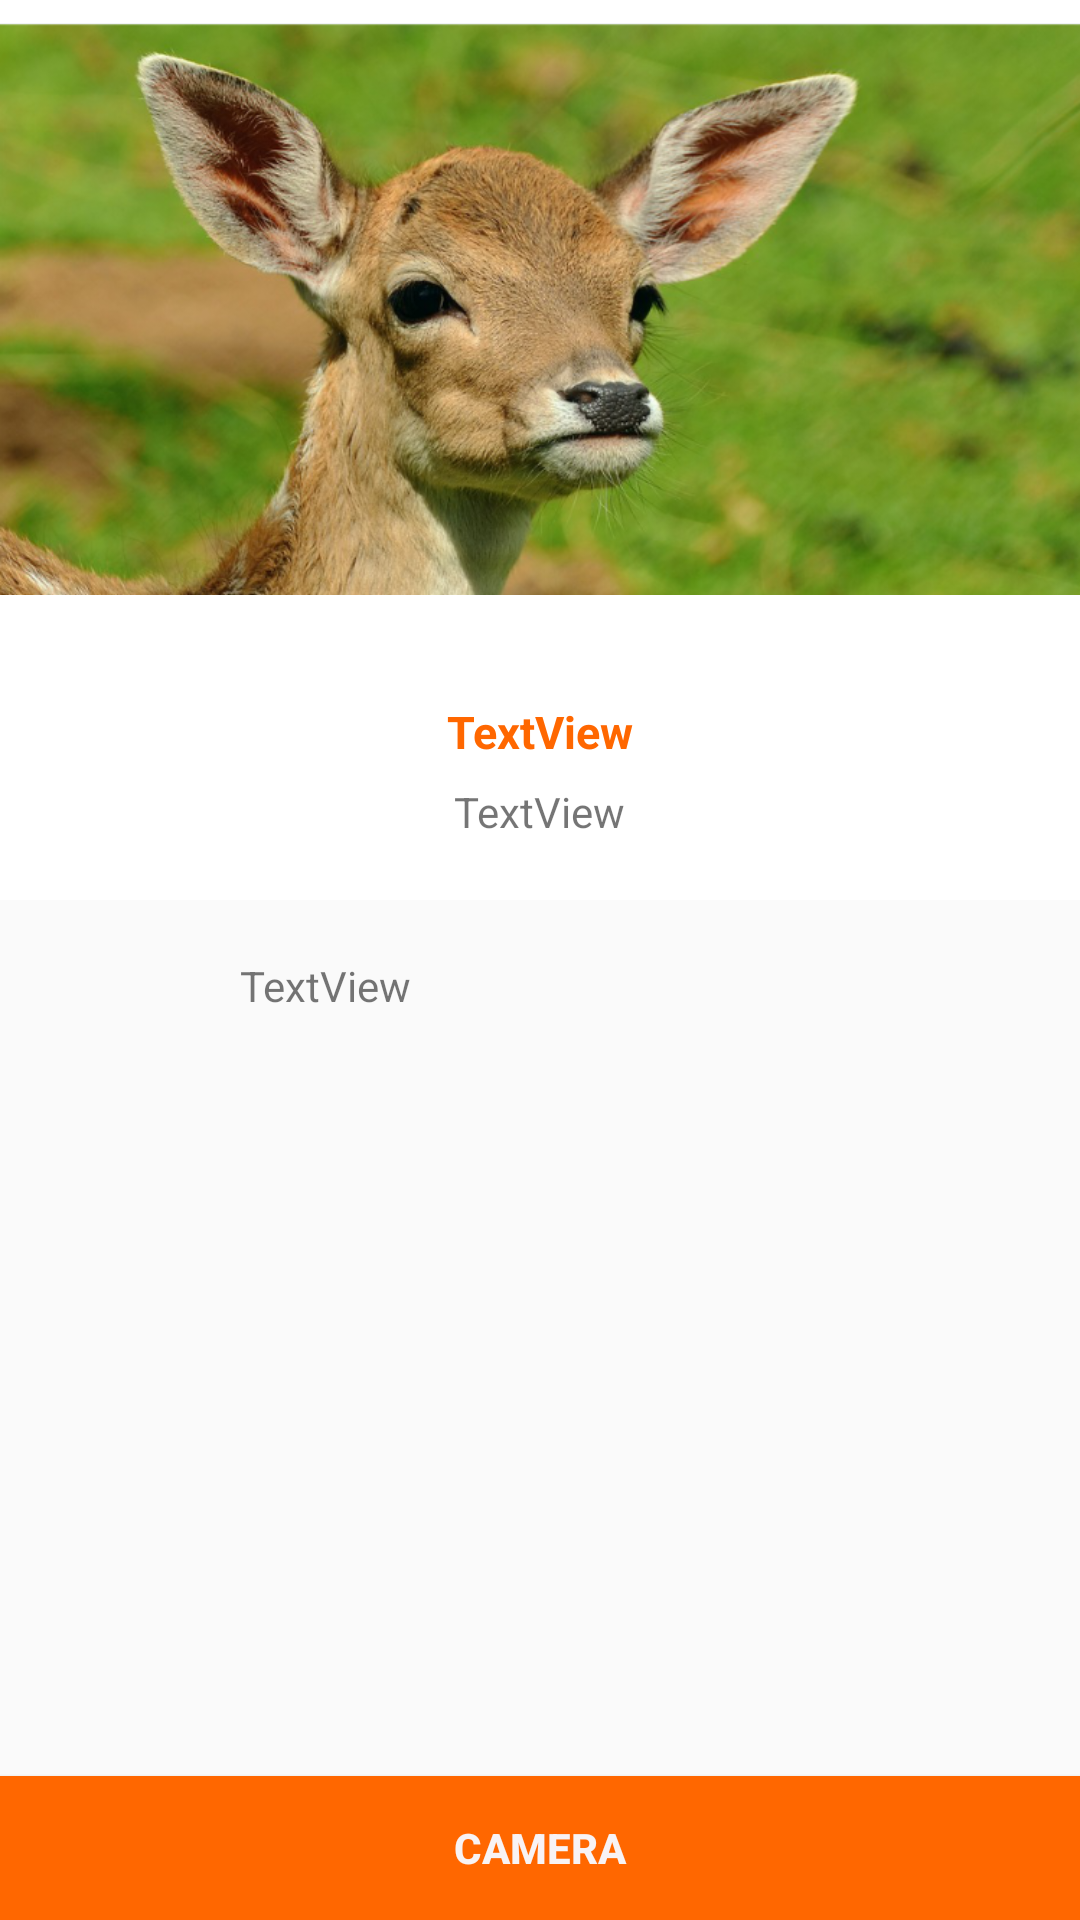

Produce the Android XML layout that renders to this screen, including the resource entries it uses.
<!-- AndroidManifest.xml: application theme AppTheme.NoActionBar -->
<!-- res/layout/activity_info.xml -->
<?xml version="1.0" encoding="utf-8"?>
<RelativeLayout xmlns:android="http://schemas.android.com/apk/res/android"
    xmlns:app="http://schemas.android.com/apk/res-auto"
    xmlns:tools="http://schemas.android.com/tools"

    android:layout_width="match_parent"
    android:layout_height="match_parent"
    tools:context="com.spaceappchallange.foxapp.foxx.InfoActivity">

    <ImageView
        android:id="@+id/animalImage"
        android:layout_width="100dp"
        android:layout_height="300dp"
        android:layout_alignParentEnd="true"
        android:layout_alignParentLeft="true"
        android:layout_alignParentRight="true"
        android:layout_alignParentStart="true"
        app:srcCompat="@android:color/background_light" />

    <Button
        android:id="@+id/showMap"
        android:layout_width="wrap_content"
        android:layout_height="wrap_content"
        android:layout_alignParentBottom="true"
        android:layout_alignParentEnd="true"
        android:layout_alignParentLeft="true"
        android:layout_alignParentRight="true"
        android:layout_alignParentStart="true"
        android:background="@color/colorOrange"
        android:text="Camera"
        android:textColor="#F8F3F5"
        android:textStyle="bold" />

    <ImageView
        android:id="@+id/imageView10"
        android:layout_width="wrap_content"
        android:layout_height="wrap_content"
        android:layout_alignBottom="@+id/animalImage"
        android:layout_alignParentLeft="true"
        android:layout_alignParentStart="true"
        android:layout_marginBottom="94dp"
        app:srcCompat="@drawable/deer" />

    <TextView
        android:id="@+id/titleTextBox"
        android:layout_width="wrap_content"
        android:layout_height="wrap_content"
        android:layout_alignBottom="@+id/animalImage"
        android:layout_centerHorizontal="true"
        android:layout_marginBottom="46dp"
        android:text="TextView"
        android:textColor="@color/colorOrange"
        android:textSize="15dp"
        android:textStyle="bold" />

    <TextView
        android:id="@+id/latinNameTextView"
        android:layout_width="wrap_content"
        android:layout_height="wrap_content"
        android:layout_alignBottom="@+id/animalImage"
        android:layout_centerHorizontal="true"
        android:layout_marginBottom="20dp"
        android:text="TextView" />

    <TextView
        android:id="@+id/descriptionTextView"
        android:layout_width="200dp"
        android:layout_height="100dp"
        android:layout_marginTop="19dp"
        android:text="TextView"
        android:layout_below="@+id/animalImage"
        android:layout_centerHorizontal="true" />
</RelativeLayout>
<!-- resources referenced by this layout -->
<resources>
  <color name="colorOrange">#ff6700</color>
  <!-- drawable deer: png bitmap (drawable, 512028 bytes) -->
  <style name="AppTheme.NoActionBar">
          <item name="windowActionBar">false</item>
          <item name="windowNoTitle">true</item>
      </style>
</resources>
